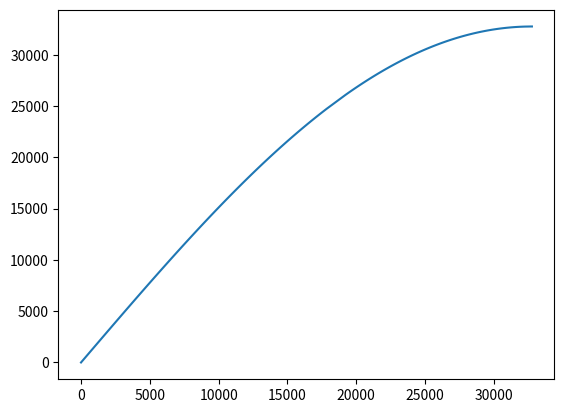

The matplotlib source for this figure:
import os
import math
import sys
import time
import csv
import numpy as np
import matplotlib.pyplot as plt
# size = 10240
#
# array = np.zeros(size)
# for i in range(0, size):
    # print("scan_data["+str(i)+"] <= 1'b0;")
    # num = int(np.sin(2* np.pi* i/ size/4) * 32768 + 0*np.random.rand() * 4)
    # num = int(np.sin(((i % 1024) / 40) * (1 + 0.01 * np.random.rand())) * 8192 + np.random.rand() * 4)
    # if num < 0:
    #     num = 2**16+num
    # bits_string = '{:0{width}b}'.format(num, width=16)
    # print(bits_string)
    # array[i] = num

def print_twos_complement(val, bits):
    """Print the two's complement of an integer value."""
    if val < 0:
        val = (1 << bits) + val
    format_string = '{:0' + str(bits) + 'b}'
    return format_string.format(val)

freq = 40E3
npoint = 32768
t = np.linspace(0,1/freq/4,npoint)
array = []
for i in range(0,npoint):
    # string = int(np.floor((2**15-1)*np.sin(2*np.pi*freq*t[i])))
    string = int(np.floor((2 ** 15 - 1) * np.sin(2 * np.pi * freq * t[i])))
    array.append(string)
    bits = print_twos_complement(string,16)
    print(bits)
plt.figure()
plt.plot(array)
plt.show()